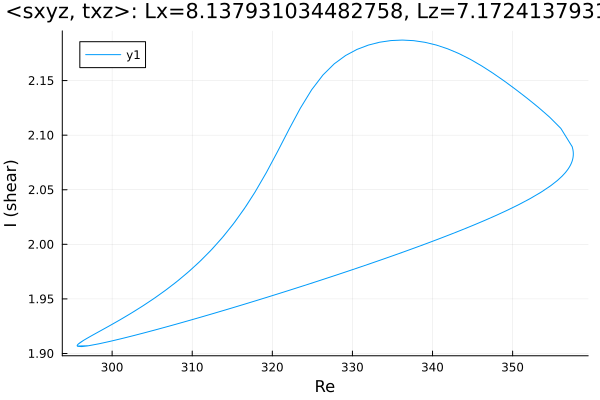

Source data for this figure (header and first rows):
Re, shear
295.6, 1.907
295.6, 1.907
295.6, 1.907
295.6, 1.907
295.6, 1.907
295.6, 1.907
295.6, 1.907
295.6, 1.907
295.6, 1.907
295.6, 1.907
295.7, 1.908
295.7, 1.908
295.8, 1.909
296.5, 1.912
297.3, 1.916
298.1, 1.919
298.7, 1.921
299.1, 1.923
299.4, 1.924
299.6, 1.925
299.8, 1.926
299.9, 1.926
299.9, 1.926
300, 1.927
300, 1.927
300, 1.927
300.0, 1.927
300.0, 1.927
300, 1.927
300, 1.927
300, 1.927
300.1, 1.927
300.1, 1.927
300.2, 1.928
300.4, 1.928
300.6, 1.929
300.9, 1.93
301.3, 1.932
301.9, 1.935
302.8, 1.939
304, 1.944
305.4, 1.951
306.8, 1.959
308.3, 1.967
309.7, 1.976
311.1, 1.985
312.5, 1.996
313.9, 2.007
315.3, 2.021
316.7, 2.035
317.8, 2.048
319.3, 2.066
320.7, 2.085
322.1, 2.105
323.5, 2.125
324.9, 2.142
326.3, 2.155
327.7, 2.165
329.2, 2.173
330.6, 2.179
... 297 more rows
